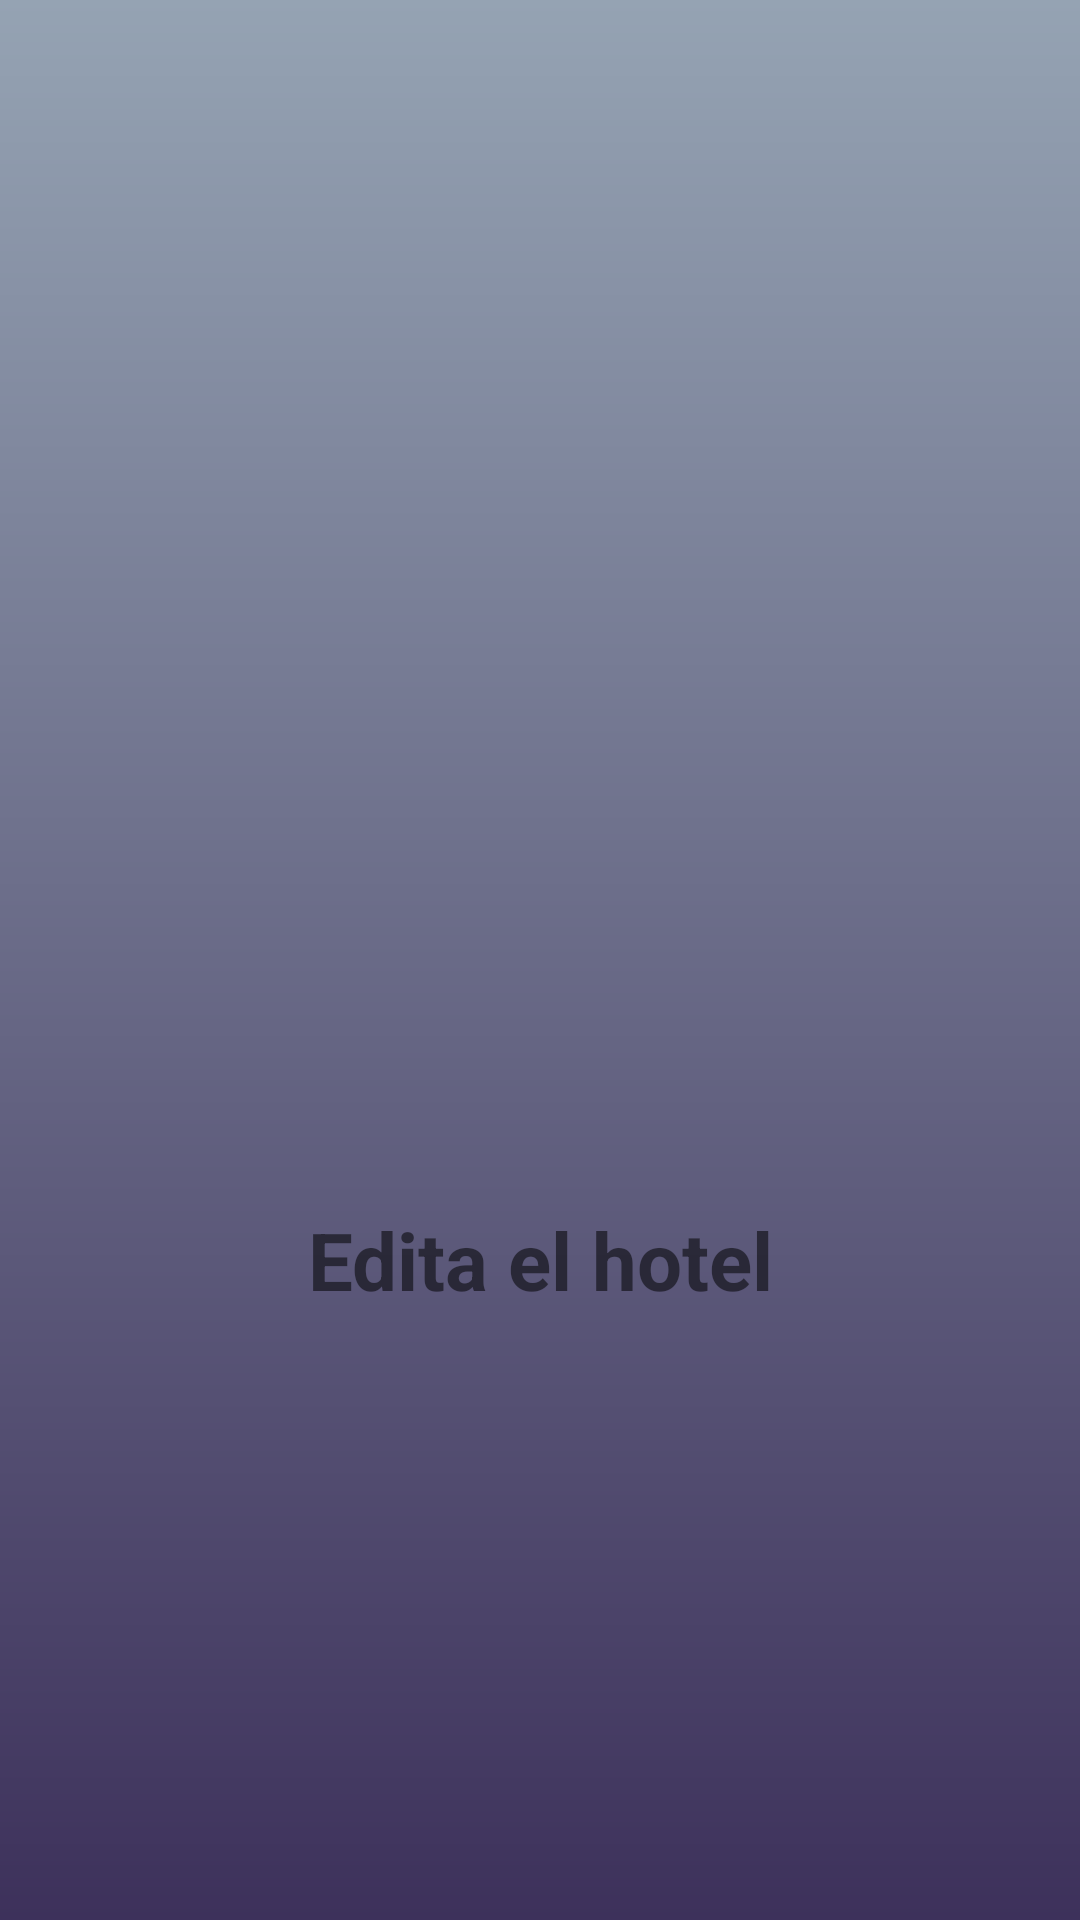

Write the Android layout XML for this screen, with the resource values it uses.
<!-- AndroidManifest.xml: application theme Theme.PlantillaDrawer -->
<!-- res/layout/dialogoeditar.xml -->
<?xml version="1.0" encoding="utf-8"?>
<LinearLayout xmlns:android="http://schemas.android.com/apk/res/android"
    android:layout_width="match_parent"
    android:layout_height="wrap_content"
    android:orientation="vertical"
    android:background="@drawable/fondodifuminado">

    <ImageView
        android:layout_width="match_parent"
        android:layout_height="200dp"
        android:layout_gravity="center"
        android:background="@drawable/hotel"
        android:animateLayoutChanges="true" />

    <TextView
        android:layout_width="match_parent"
        android:layout_height="match_parent"
        android:text="Edita el hotel"
        android:textSize="80px"
        android:gravity="center"
        android:textStyle="bold"/>

    <EditText
        android:id="@+id/etDialog1"
        android:layout_width="match_parent"
        android:layout_height="wrap_content"
        android:hint="Nombre"
       />

    <EditText
        android:id="@+id/etDialog2"
        android:layout_width="match_parent"
        android:layout_height="wrap_content"
        android:hint="Ciudad"
        />

    <EditText
        android:id="@+id/etDialog3"
        android:layout_width="match_parent"
        android:layout_height="wrap_content"
        android:hint="Provincia"
        />

    <EditText
        android:id="@+id/etDialog4"
        android:layout_width="match_parent"
        android:layout_height="wrap_content"
        android:hint="Telefono"
        />

    <EditText
        android:id="@+id/etDialog5"
        android:layout_width="match_parent"
        android:layout_height="wrap_content"
        android:hint="URL Imagen"
        />

</LinearLayout>
<!-- resources referenced by this layout -->
<resources>
  <!-- drawable fondodifuminado (drawable) -->
  <?xml version="1.0" encoding="utf-8"?>
  <shape xmlns:android="http://schemas.android.com/apk/res/android">
      <gradient
          android:startColor="@color/morado"
          android:endColor="@color/gris"
          android:angle="90" />
  </shape>
  <style name="Theme.PlantillaDrawer" parent="Theme.MaterialComponents.DayNight.DarkActionBar">
          
          <item name="colorPrimary">@color/purple_500</item>
          <item name="colorPrimaryVariant">@color/purple_700</item>
          <item name="colorOnPrimary">@color/white</item>
          
          <item name="colorSecondary">@color/teal_200</item>
          <item name="colorSecondaryVariant">@color/teal_700</item>
          <item name="colorOnSecondary">@color/black</item>
          
          <item name="android:statusBarColor">?attr/colorPrimaryVariant</item>
          
      </style>
  <color name="morado">#3D315B</color>
  <color name="gris">#95A3B3 </color>
  <color name="purple_500">#A612B4</color>
  <color name="purple_700">#7E1189</color>
  <color name="white">#FFFFFFFF</color>
  <color name="teal_200">#80CBC4</color>
  <color name="teal_700">#00796B</color>
  <color name="black">#FF000000</color>
</resources>
